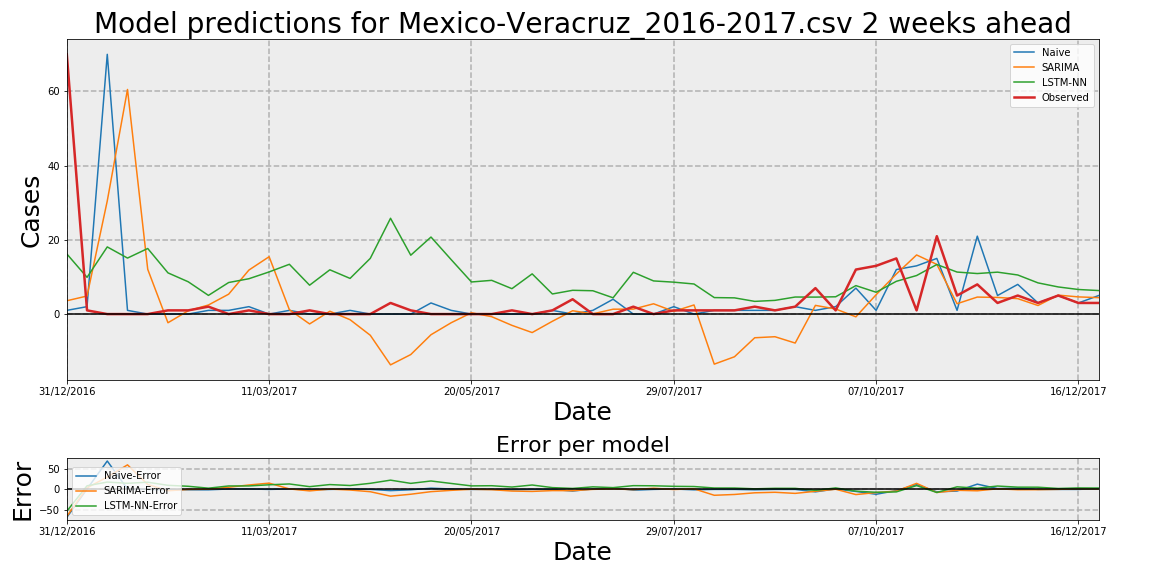

The data file committed next to this chart (first rows):
Date, Observed, Naive, Naive-Error, LSTM-NN, LSTM-NN-Error, SARIMA, SARIMA-Error
31/12/2016, 70, 1, -69, 16.22, -53.78, 3.592, -66.41
07/01/2017, 1, 2, 1, 9.905, 8.905, 4.867, 3.867
14/01/2017, 0, 70, 70, 18.1, 18.1, 30.5, 30.5
21/01/2017, 0, 1, 1, 15.09, 15.09, 60.53, 60.53
28/01/2017, 0, 0, 0, 17.68, 17.68, 12.07, 12.07
04/02/2017, 1, 0, -1, 11.11, 10.11, -2.336, -3.336
11/02/2017, 1, 0, -1, 8.71, 7.71, 0.8927, -0.1073
18/02/2017, 2, 1, -1, 5.038, 3.038, 2.449, 0.4486
25/02/2017, 0, 1, 1, 8.506, 8.506, 5.367, 5.367
04/03/2017, 1, 2, 1, 9.527, 8.527, 11.86, 10.86
11/03/2017, 0, 0, 0, 11.36, 11.36, 15.46, 15.46
18/03/2017, 0, 1, 1, 13.42, 13.42, 1.189, 1.189
25/03/2017, 1, 0, -1, 7.786, 6.786, -2.654, -3.654
01/04/2017, 0, 0, 0, 11.93, 11.93, 0.77, 0.77
08/04/2017, 0, 1, 1, 9.612, 9.612, -1.513, -1.513
15/04/2017, 0, 0, 0, 15.02, 15.02, -5.713, -5.713
22/04/2017, 3, 0, -3, 25.82, 22.82, -13.69, -16.69
29/04/2017, 1, 0, -1, 15.87, 14.87, -10.91, -11.91
06/05/2017, 0, 3, 3, 20.76, 20.76, -5.565, -5.565
13/05/2017, 0, 1, 1, 14.66, 14.66, -2.325, -2.325
20/05/2017, 0, 0, 0, 8.653, 8.653, 0.3572, 0.3572
27/05/2017, 0, 0, 0, 9.092, 9.092, -0.7034, -0.7034
03/06/2017, 1, 0, -1, 6.849, 5.849, -3.038, -4.038
10/06/2017, 0, 0, 0, 10.84, 10.84, -4.981, -4.981
17/06/2017, 1, 1, 0, 5.422, 4.422, -1.935, -2.935
24/06/2017, 4, 0, -4, 6.408, 2.408, 0.897, -3.103
01/07/2017, 0, 1, 1, 6.29, 6.29, 0.0682, 0.0682
08/07/2017, 0, 4, 4, 4.389, 4.389, 1.314, 1.314
15/07/2017, 2, 0, -2, 11.26, 9.262, 1.345, -0.6553
22/07/2017, 0, 0, 0, 8.934, 8.934, 2.776, 2.776
29/07/2017, 1, 2, 1, 8.602, 7.602, 0.7346, -0.2654
05/08/2017, 1, 0, -1, 8.109, 7.109, 2.46, 1.46
12/08/2017, 1, 1, 0, 4.446, 3.446, -13.49, -14.49
19/08/2017, 1, 1, 0, 4.374, 3.374, -11.5, -12.5
26/08/2017, 2, 1, -1, 3.425, 1.425, -6.379, -8.379
02/09/2017, 1, 1, 0, 3.695, 2.695, -6.1, -7.1
09/09/2017, 2, 2, 0, 4.596, 2.596, -7.806, -9.806
16/09/2017, 7, 1, -6, 4.574, -2.426, 2.348, -4.652
23/09/2017, 1, 2, 1, 4.662, 3.662, 1.372, 0.3725
30/09/2017, 12, 7, -5, 7.671, -4.329, -0.7427, -12.74
07/10/2017, 13, 1, -12, 5.887, -7.113, 5.222, -7.778
14/10/2017, 15, 12, -3, 8.832, -6.168, 10.81, -4.194
21/10/2017, 1, 13, 12, 10.39, 9.387, 15.93, 14.93
28/10/2017, 21, 15, -6, 13.36, -7.642, 13.39, -7.609
04/11/2017, 5, 1, -4, 11.33, 6.327, 2.794, -2.206
11/11/2017, 8, 21, 13, 10.93, 2.926, 4.584, -3.416
18/11/2017, 3, 5, 2, 11.3, 8.302, 4.486, 1.486
25/11/2017, 5, 8, 3, 10.54, 5.538, 4.161, -0.8386
02/12/2017, 3, 3, 0, 8.412, 5.412, 2.313, -0.6869
09/12/2017, 5, 5, 0, 7.315, 2.315, 5.108, 0.1078
16/12/2017, 3, 3, 0, 6.624, 3.624, 4.631, 1.631
23/12/2017, 3, 5, 2, 6.342, 3.342, 4.43, 1.43
